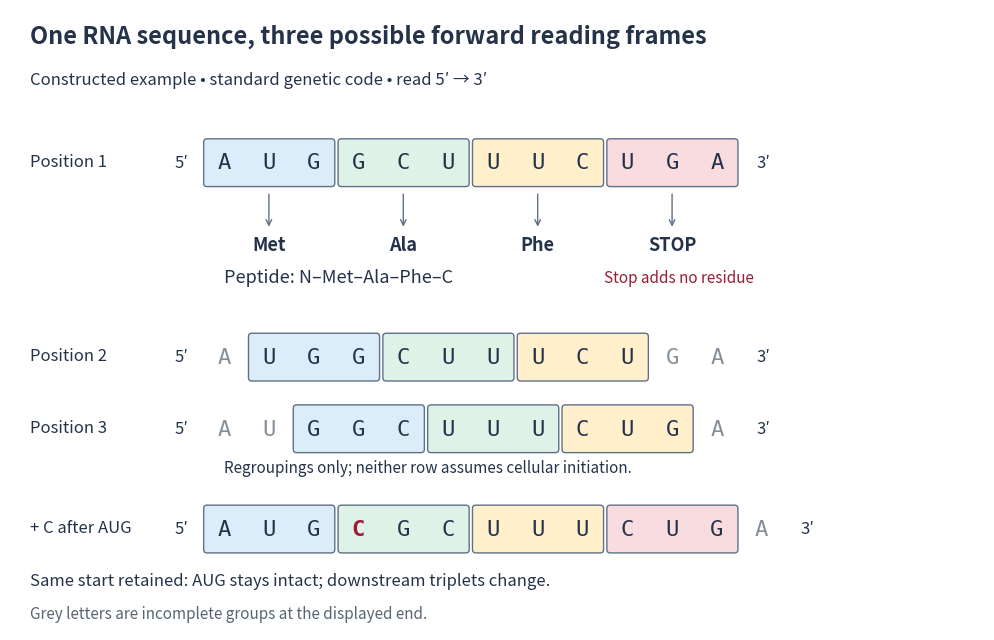

Reproduce this figure in Python. (Note: this script raises an exception after producing the figure.)
"""Draw an original codon example. Tested with Python 3.14 and matplotlib 3.10.7."""
from pathlib import Path
import matplotlib.pyplot as plt
from matplotlib.patches import FancyBboxPatch

SEQUENCE = 'AUGGCUUUCUGA'

def draw():
    fig, ax = plt.subplots(figsize=(10, 6.4), dpi=110, facecolor='white')
    ax.set(xlim=(0, 14.8), ylim=(0, 9.1))
    ax.axis('off')
    ink = '#243349'
    colors = ['#dcedfa', '#dff2e8', '#fff0cb', '#f8dce0']
    ax.text(.3, 8.6, 'One RNA sequence, three possible forward reading frames', fontsize=17, color=ink, weight='bold')
    ax.text(.3, 8.0, 'Constructed example • standard genetic code • read 5′ → 3′', fontsize=12, color=ink)
    left, step = 3.25, .68
    def row(sequence, offset, y, label, insertion=False):
        ax.text(.3, y+.02, label, fontsize=12, color=ink, va='center')
        for start in range(offset, len(sequence)-2, 3):
            x = left + start*step
            ci = ((start-offset)//3)%4
            ax.add_patch(FancyBboxPatch((x-.26,y-.3), 2*step+.53,.6, boxstyle='round,pad=0.05', facecolor=colors[ci], edgecolor='#607086', linewidth=1))
        for i, letter in enumerate(sequence):
            complete = offset <= i < offset+3*((len(sequence)-offset)//3)
            ax.text(left+i*step,y,letter,ha='center',va='center',fontsize=16, family='monospace',color=('#9b1c34' if insertion and i==3 else ink if complete else '#85909b'),weight='bold' if insertion and i==3 else 'normal')
        ax.text(left-.65,y,'5′',ha='center',va='center',fontsize=12,color=ink)
        ax.text(left+len(sequence)*step+.02,y,'3′',ha='center',va='center',fontsize=12,color=ink)
    row(SEQUENCE,0,6.85,'Position 1')
    for j, aa in enumerate(['Met','Ala','Phe','STOP']):
        x=left+(1+3*j)*step
        ax.annotate('',xy=(x,5.87),xytext=(x,6.43),arrowprops={'arrowstyle':'->','color':'#607086'})
        ax.text(x,5.65,aa,ha='center',va='center',fontsize=13,color=ink,weight='bold')
    ax.text(left,5.10,'Peptide: N–Met–Ala–Phe–C',fontsize=13,color=ink)
    ax.text(left+6.9,5.10,'Stop adds no residue',fontsize=11,color='#9b1c34',ha='center')
    row(SEQUENCE,1,4.0,'Position 2')
    row(SEQUENCE,2,2.95,'Position 3')
    ax.text(left,2.32,'Regroupings only; neither row assumes cellular initiation.',fontsize=11,color=ink)
    row(SEQUENCE[:3]+'C'+SEQUENCE[3:],0,1.48,'+ C after AUG',insertion=True)
    ax.text(.3,.66,'Same start retained: AUG stays intact; downstream triplets change.',fontsize=12,color=ink)
    ax.text(.3,.18,'Grey letters are incomplete groups at the displayed end.',fontsize=11,color='#596573')
    fig.subplots_adjust(left=.015,right=.99,top=.99,bottom=.02)
    fig.savefig(Path(__file__).stem+'.png',facecolor='white',transparent=False)
    plt.close(fig)

if __name__ == '__main__':
    draw()
